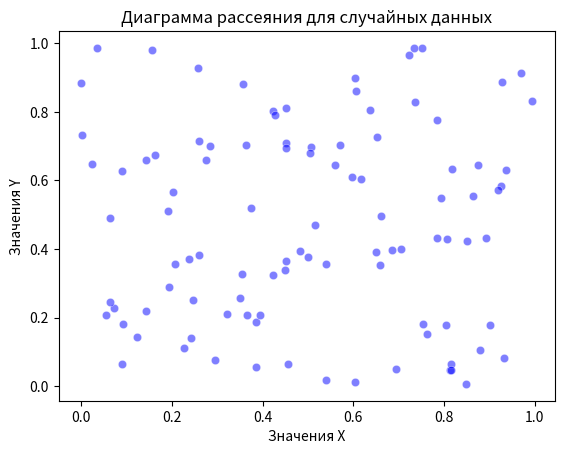

Python code for this plot:
import numpy as np
import matplotlib.pyplot as plt

# Генерация двух наборов случайных данных
num_samples = 100  # Количество образцов
data_x = np.random.rand(num_samples)
data_y = np.random.rand(num_samples)

# Создание диаграммы рассеяния
plt.scatter(data_x, data_y, color='blue', alpha=0.5, edgecolors='w', linewidths=0.5)

# Добавление заголовка и меток осей
plt.title('Диаграмма рассеяния для случайных данных')
plt.xlabel('Значения X')
plt.ylabel('Значения Y')

# Показ диаграммы
plt.show()